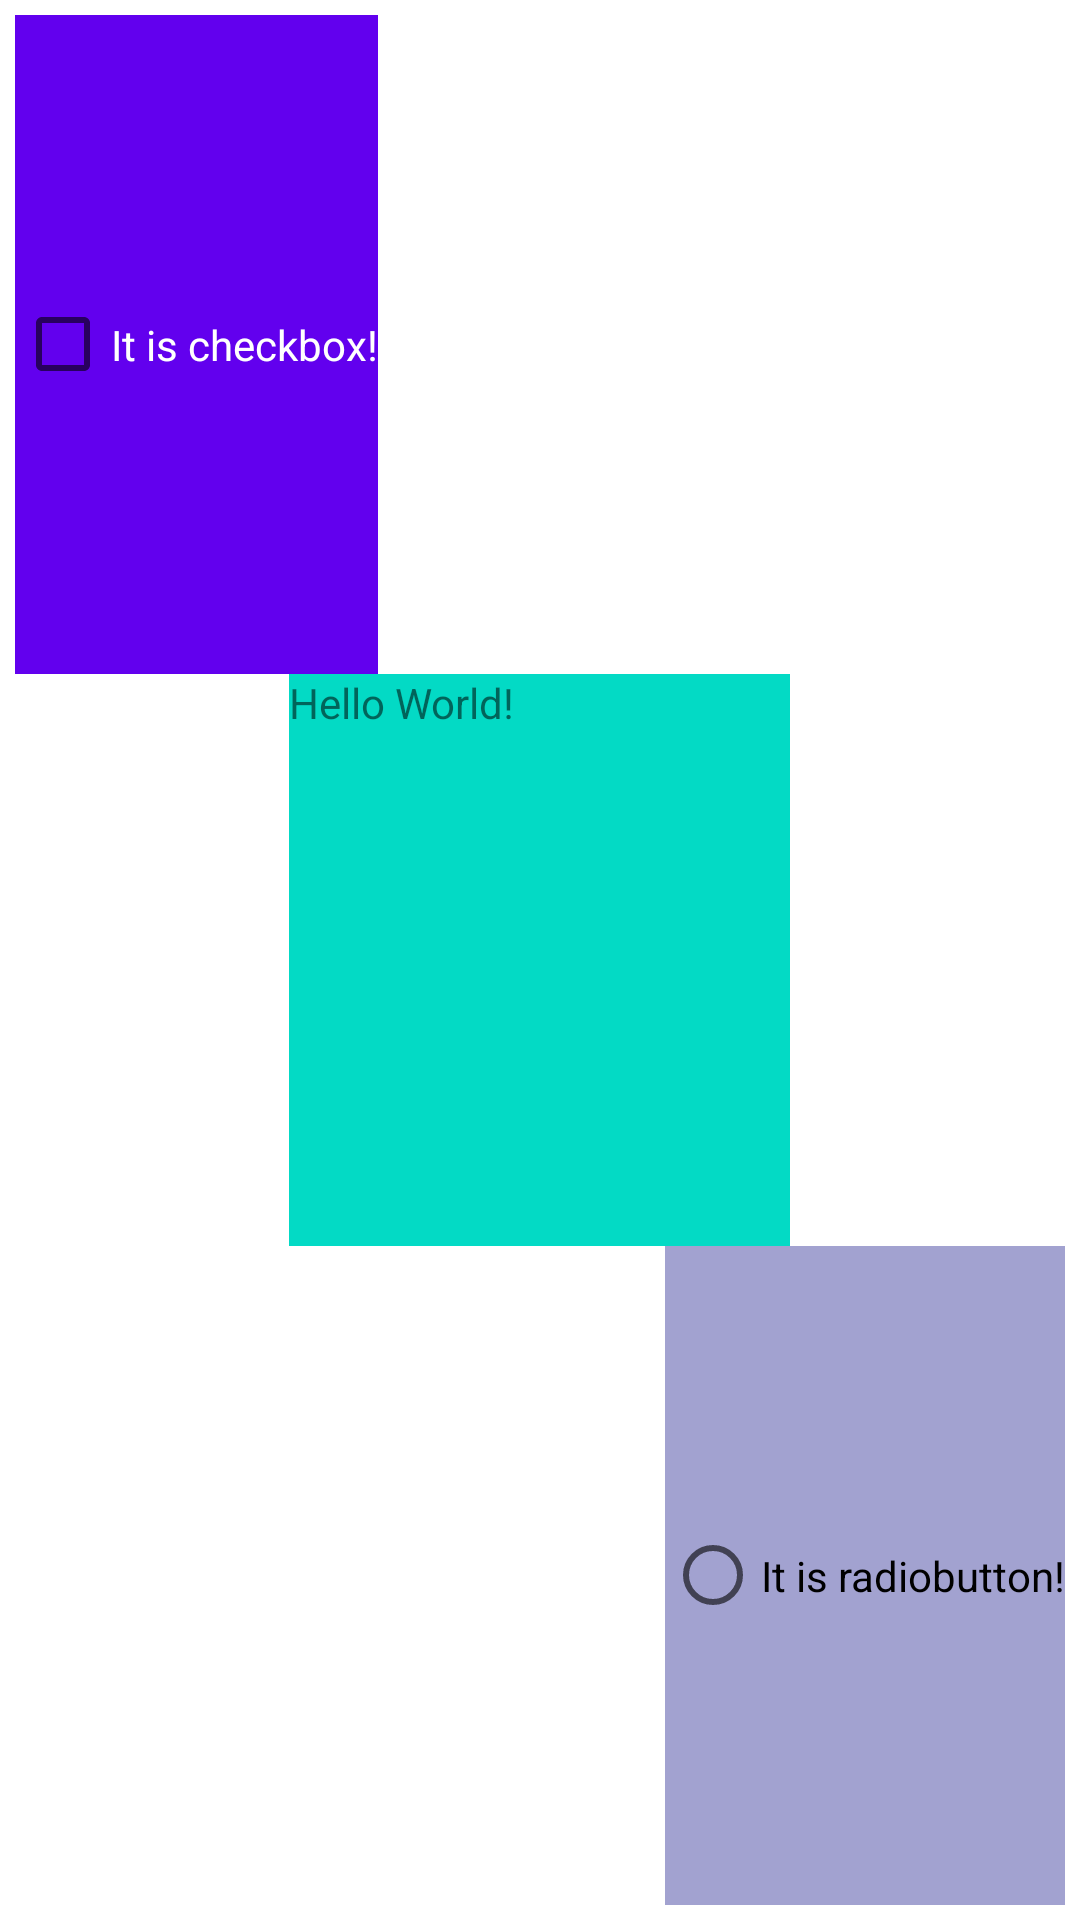

Produce the Android XML layout that renders to this screen, including the resource entries it uses.
<!-- AndroidManifest.xml: application theme Theme.Lab1_Polienko -->
<!-- res/layout/layout_1_17_alt.xml -->
<?xml version="1.0" encoding="utf-8"?>
<LinearLayout xmlns:android="http://schemas.android.com/apk/res/android"
    xmlns:tools="http://schemas.android.com/tools"
    android:layout_width="match_parent"
    android:layout_height="match_parent"
    android:orientation="vertical"
    android:padding="5dp">

    <LinearLayout
        android:layout_width="match_parent"
        android:layout_height="wrap_content"
        android:orientation="horizontal"
        android:layout_weight="1">

        <CheckBox
            android:id="@+id/checkbox"
            android:layout_width="wrap_content"
            android:layout_height="match_parent"
            android:text="It is checkbox!"
            android:textColor="@color/white"
            android:background="@color/purple_500"/>

    </LinearLayout>

    <LinearLayout
        android:layout_width="match_parent"
        android:layout_height="wrap_content"
        android:orientation="horizontal"
        android:layout_weight="1">

        <Space
            android:layout_width="0dp"
            android:layout_height="match_parent"
            android:layout_weight="1"
            tools:ignore="NestedWeights" />

        <TextView
            android:id="@+id/textView1"
            android:layout_width="wrap_content"
            android:layout_height="match_parent"
            android:layout_weight="1"
            android:text="Hello World!"
            android:background="@color/teal_200"/>


        <Space
            android:layout_width="0dp"
            android:layout_height="match_parent"
            android:layout_weight="1"/>

    </LinearLayout>

    <LinearLayout
        android:layout_width="match_parent"
        android:layout_height="wrap_content"
        android:orientation="horizontal"
        android:layout_weight="1">

        <Space
            android:layout_width="0dp"
            android:layout_height="match_parent"
            android:layout_weight="10"
            tools:ignore="NestedWeights" />

        <RadioButton
            android:id="@+id/radio_button1"
            android:layout_height="match_parent"
            android:text="It is radiobutton!"
            android:background="#a2a2d0"
            android:layout_width="wrap_content"/>

    </LinearLayout>


</LinearLayout>
<!-- resources referenced by this layout -->
<resources>
  <style name="Theme.Lab1_Polienko" parent="Theme.MaterialComponents.DayNight.DarkActionBar">
          
          <item name="colorPrimary">@color/purple_500</item>
          <item name="colorPrimaryVariant">@color/purple_700</item>
          <item name="colorOnPrimary">@color/white</item>
          
          <item name="colorSecondary">@color/teal_200</item>
          <item name="colorSecondaryVariant">@color/teal_700</item>
          <item name="colorOnSecondary">@color/black</item>
          
          <item name="android:statusBarColor" tools:targetApi="l">?attr/colorPrimaryVariant</item>
          
      </style>
  <!-- not gathered from this repository: default colours our renderer supplied (Android Studio template values) -->
  <color name="purple_500">#FF6200EE</color>
  <color name="purple_700">#FF3700B3</color>
  <color name="teal_200">#FF03DAC5</color>
  <color name="teal_700">#FF018786</color>
  <color name="black">#FF000000</color>
  <color name="white">#FFFFFFFF</color>
</resources>
